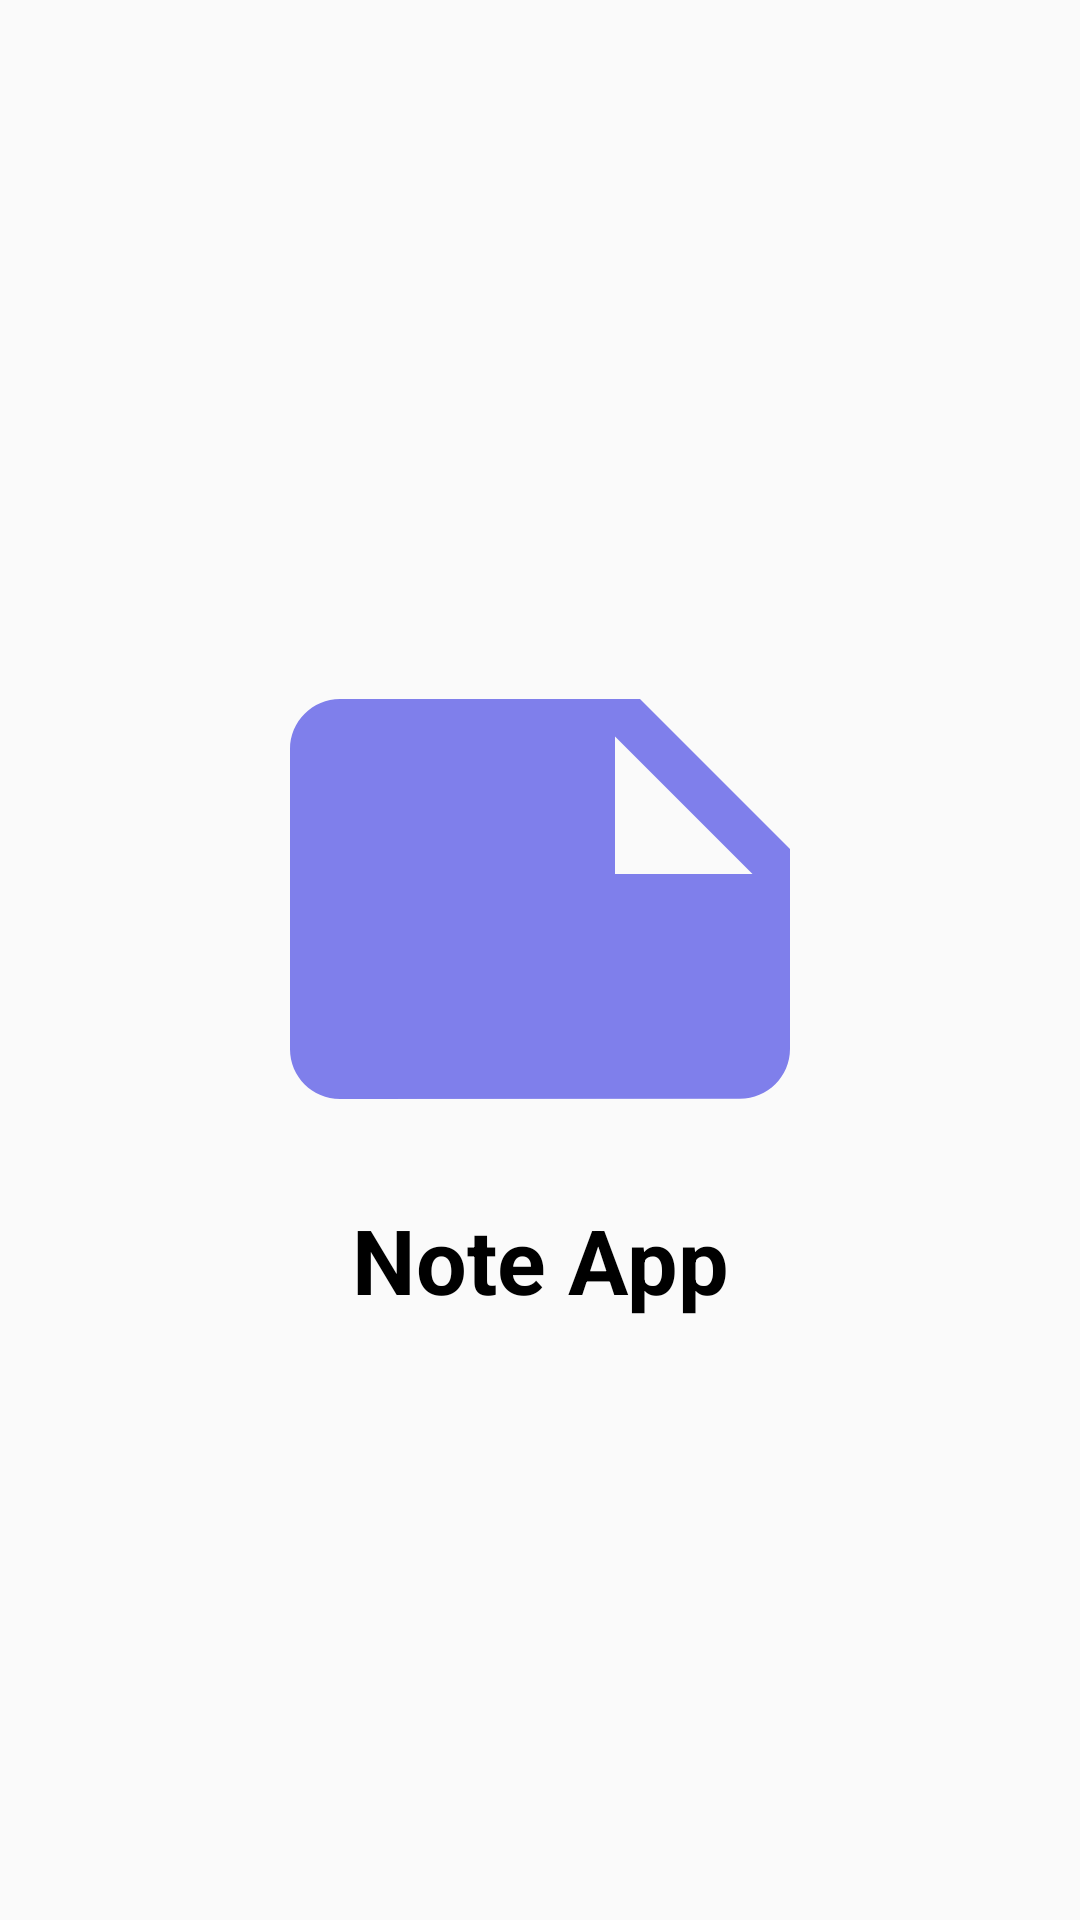

Layout XML and referenced resources for this Android screen:
<!-- AndroidManifest.xml: application theme Theme.SqliteDatabaseKotlin -->
<!-- res/layout/activity_splash_screen.xml -->
<?xml version="1.0" encoding="utf-8"?>
<LinearLayout xmlns:android="http://schemas.android.com/apk/res/android"
    xmlns:app="http://schemas.android.com/apk/res-auto"
    xmlns:tools="http://schemas.android.com/tools"
    android:orientation="vertical"
    android:layout_width="match_parent"
    android:layout_height="match_parent"
    android:gravity="center"
    tools:context=".SplashScreen">

    <ImageView
        android:layout_width="200dp"
        android:layout_height="200dp"
        android:src="@drawable/baseline_note_24"/>

    <TextView
        android:textAlignment="center"
        android:textSize="30sp"
        android:textColor="@color/black"
        android:textStyle="bold"
        android:text="Note App"
        android:layout_width="match_parent"
        android:layout_height="wrap_content"/>

</LinearLayout>
<!-- resources referenced by this layout -->
<resources>
  <color name="black">#FF000000</color>
  <!-- drawable baseline_note_24 (drawable) -->
  <vector xmlns:android="http://schemas.android.com/apk/res/android" android:autoMirrored="true" android:height="24dp" android:tint="@color/blue" android:viewportHeight="24" android:viewportWidth="24" android:width="24dp">
        
      <path android:fillColor="@android:color/white" android:pathData="M22,10l-6,-6L4,4c-1.1,0 -2,0.9 -2,2v12.01c0,1.1 0.9,1.99 2,1.99l16,-0.01c1.1,0 2,-0.89 2,-1.99v-8zM15,5.5l5.5,5.5L15,11L15,5.5z"/>
      
  </vector>
  <style name="Theme.SqliteDatabaseKotlin" parent="Base.Theme.SqliteDatabaseKotlin" />
  <color name="blue">#7F7FEB</color>
  <style name="Base.Theme.SqliteDatabaseKotlin" parent="Theme.AppCompat.DayNight">
          <item name="colorPrimary">@color/blue</item>
          <item name="colorPrimaryVariant">@color/blue</item>
          <item name="android:statusBarColor">@color/blue</item>
      </style>
</resources>
